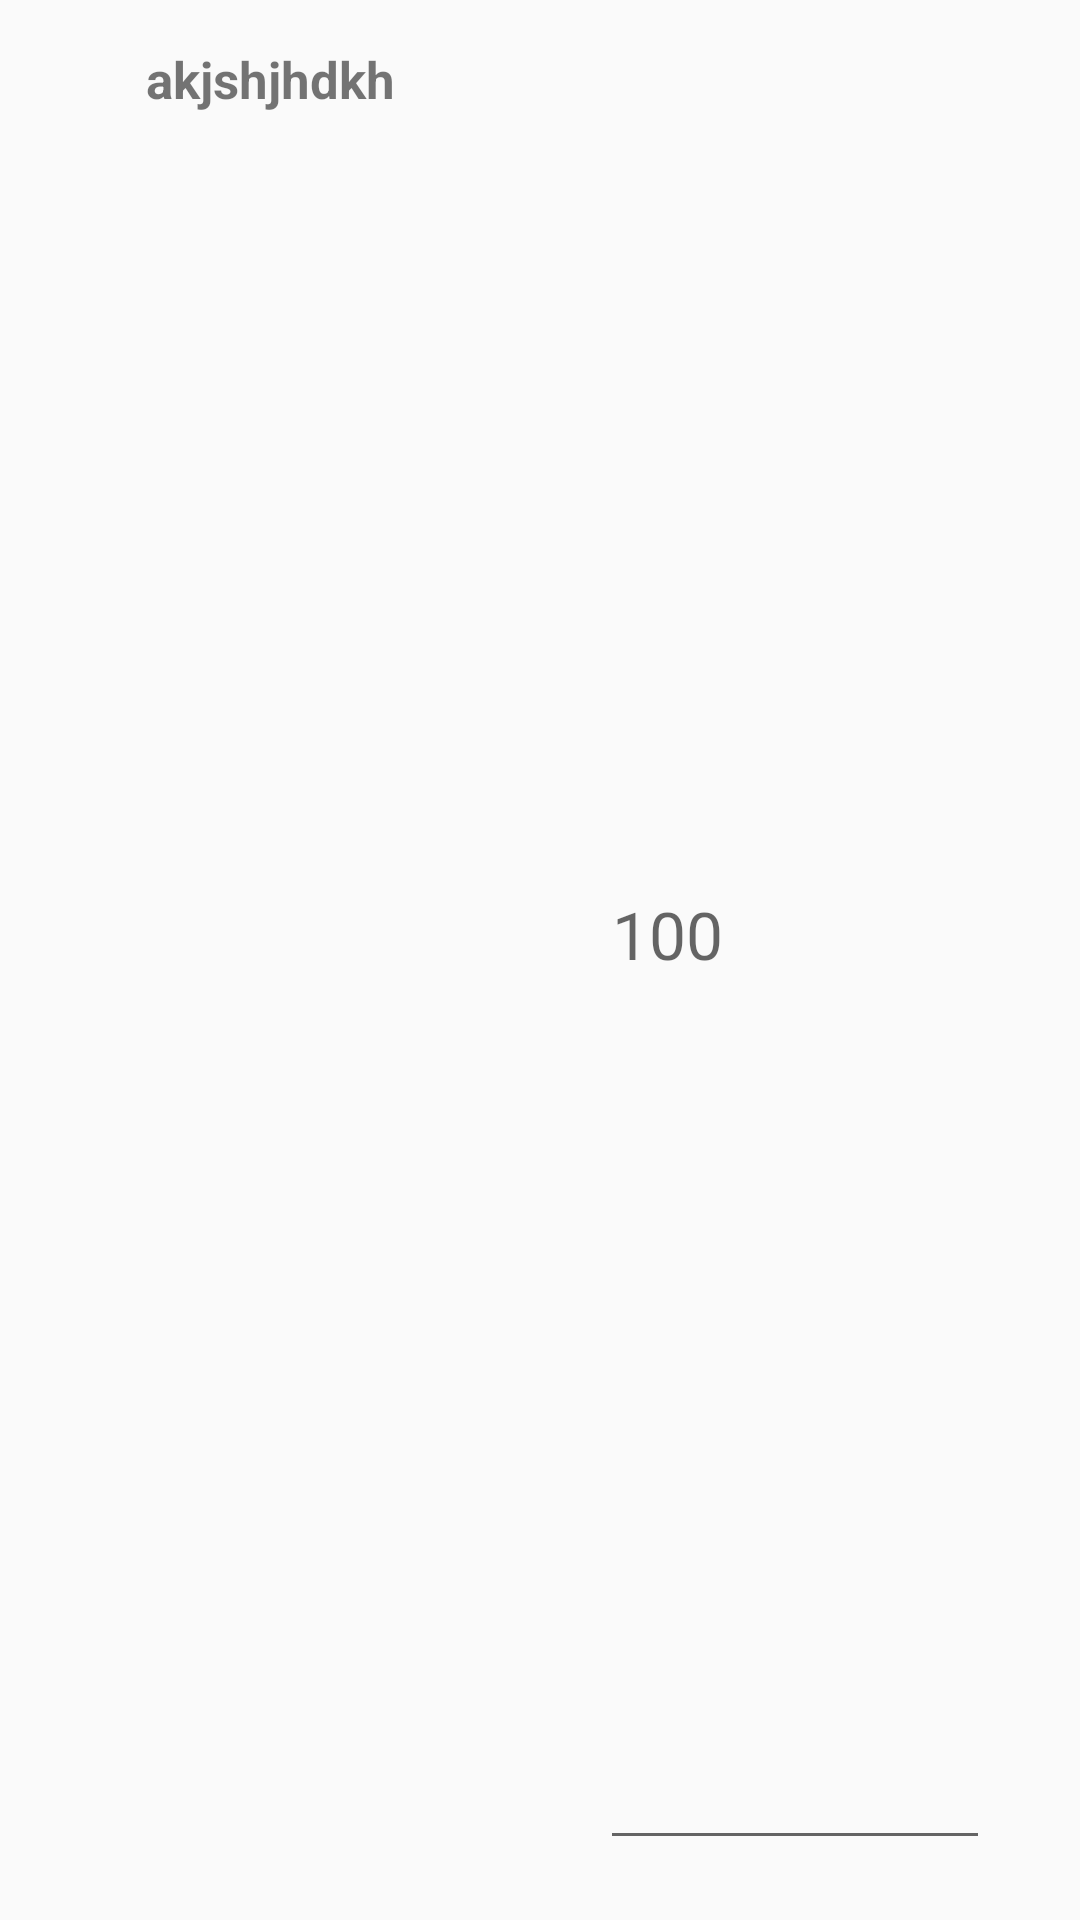

Reconstruct the res/layout file that produces this screen, plus the resources it refers to.
<!-- AndroidManifest.xml: application theme AppTheme -->
<!-- res/layout/student_enter_marks_view.xml -->
<?xml version="1.0" encoding="utf-8"?>
<LinearLayout
    xmlns:android="http://schemas.android.com/apk/res/android" android:layout_width="match_parent"
    android:layout_height="wrap_content"
    android:orientation="horizontal">

    <TextView
        android:layout_width="180dp"
        android:layout_height="match_parent"
        android:textSize="17sp"
        android:paddingTop="15dp"
        android:textAlignment="center"
        android:textStyle="bold"
        android:id="@+id/SubjectNameTextView"
        android:text="akjshjhdkh"/>

    <EditText
        android:layout_width="130dp"
        android:layout_marginLeft="20dp"
        android:layout_marginBottom="20dp"
        android:hint="100"
        android:inputType="number"
        android:textSize="22sp"
        android:autoSizeTextType="uniform"
        android:textAlignment="viewStart"
        android:layout_gravity="start"
        android:layout_height="match_parent"
        android:id="@+id/EditTextStudentMark"/>

</LinearLayout>
<!-- resources referenced by this layout -->
<resources>
  <style name="AppTheme" parent="Theme.AppCompat.Light.NoActionBar">
          
          <item name="colorPrimary">@color/colorPrimary</item>
          <item name="colorPrimaryDark">@color/colorPrimaryDark</item>
          <item name="colorAccent">@color/colorAccent</item>
      </style>
  <color name="colorPrimary">#039BE5</color>
  <color name="colorPrimaryDark">#0277BD</color>
  <color name="colorAccent">#448ad6</color>
</resources>
